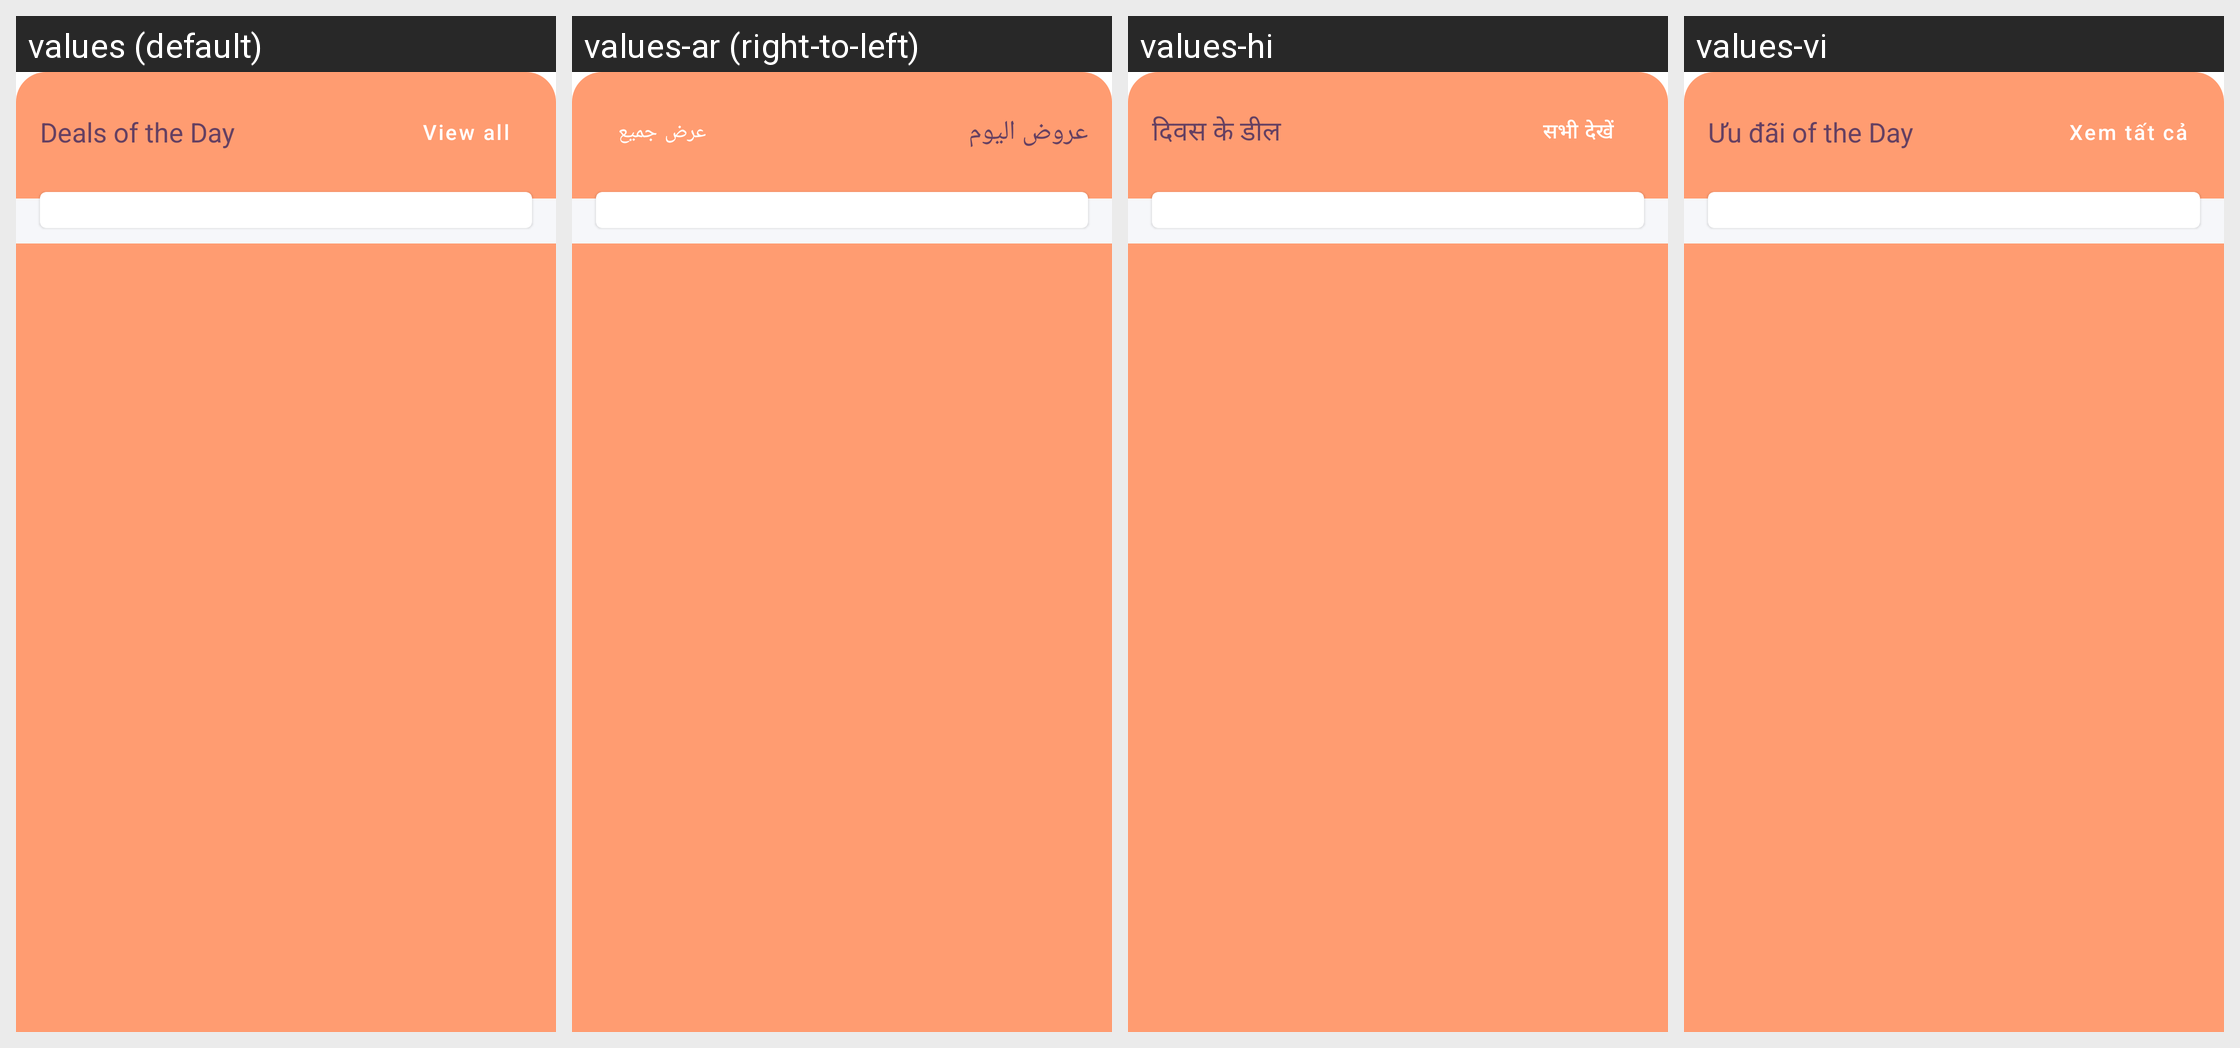

This grid shows one Android layout under several languages. Give, for every string resource on the screen, its name, the default text and each shown locale's text.
Android screen res/layout/dashboard_dealofferview.xml rendered under 4 locales, left to right: values (default), values-ar (right-to-left), values-hi, values-vi. Device: Nexus 5 (rendered at 1080×1920; each locale shown at half size, 540×960, under a caption strip naming it); theme NewAppTheme.
Other locales in the repository, not shown: values-af, values-de, values-es, values-fr, values-in, values-tr.
Strings drawn on this screen, with the default value and each locale's value (text and hints the layout hard-codes, and strings that could not be matched under every locale, appear in the picture but are not listed):

lbl_deals_of_the_day
  values: Deals of the Day
  values-ar: عروض اليوم
  values-hi: दिवस के डील
  values-vi: Ưu đãi of the Day

lbl_view_all
  values: View all
  values-ar: عرض جميع
  values-hi: सभी देखें
  values-vi: Xem tất cả
